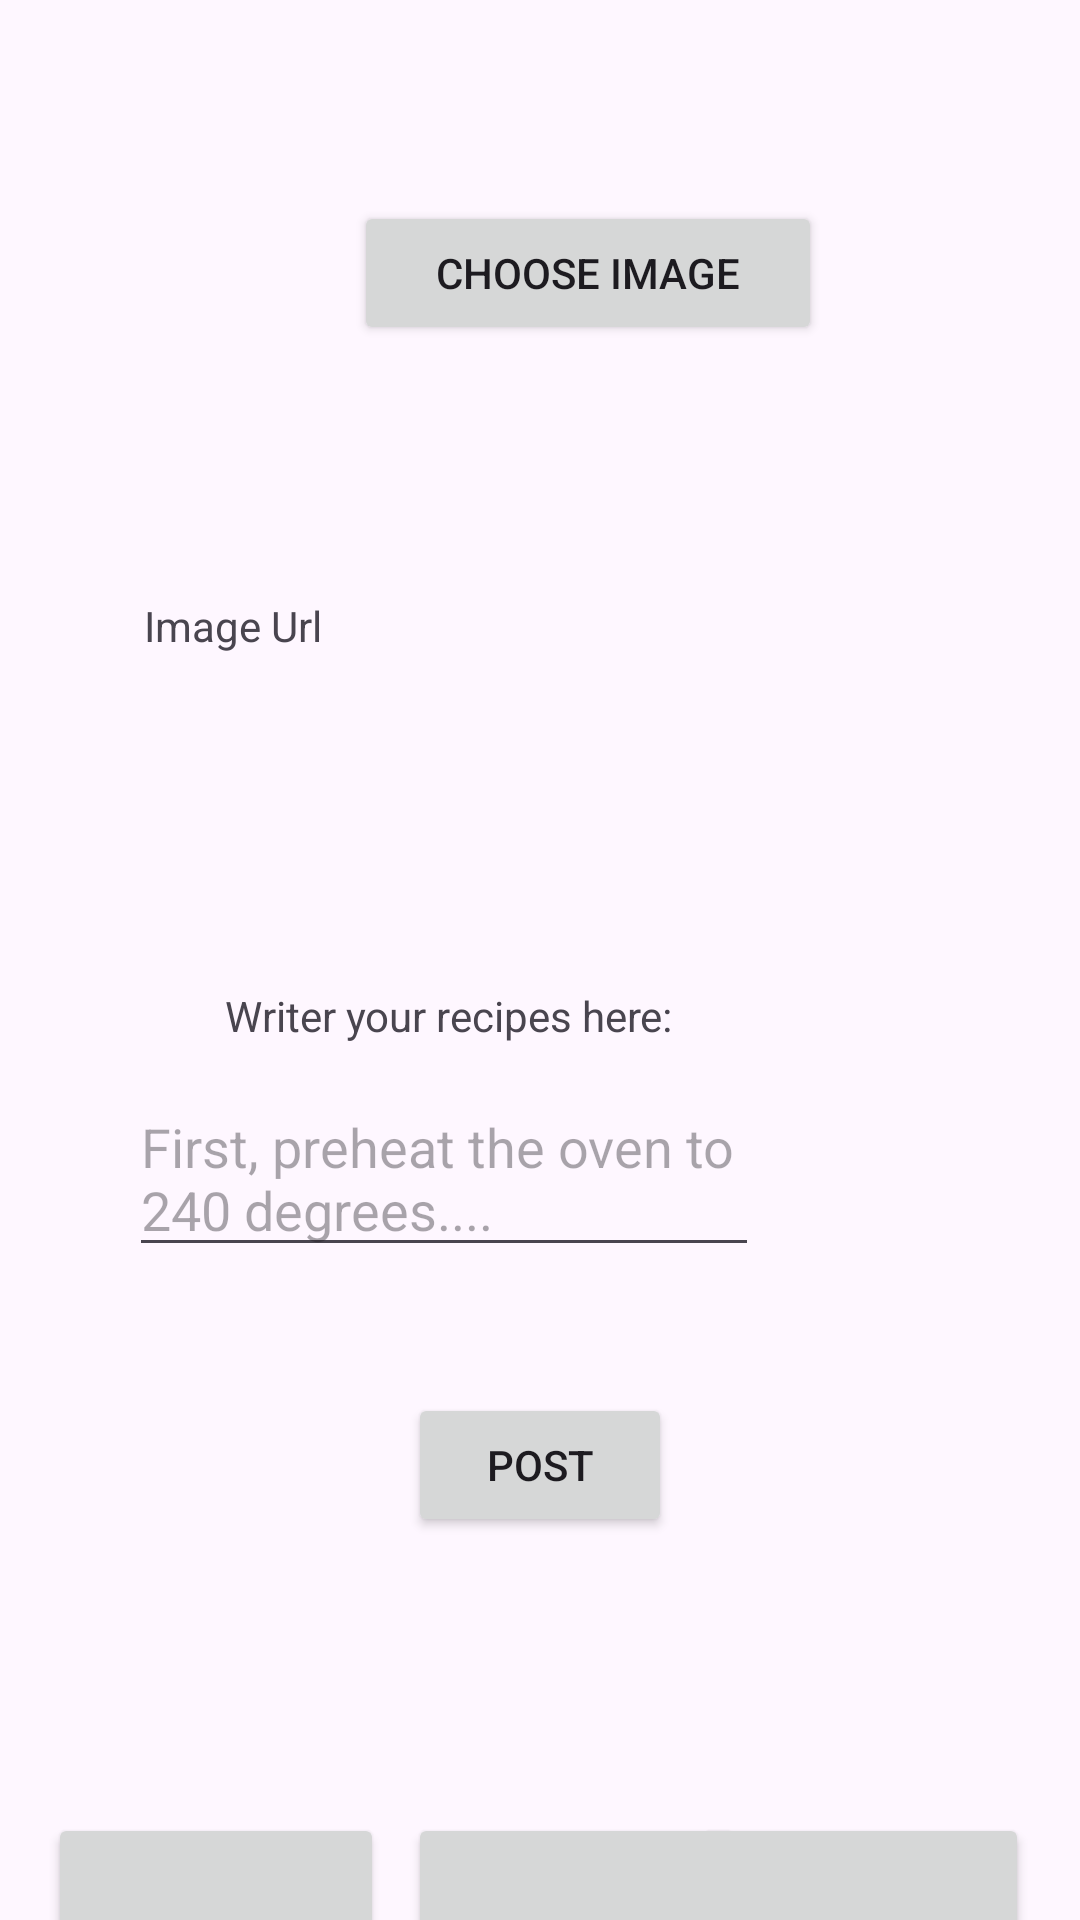

This screen was rendered from an Android layout file. Write that file and the resources it references.
<!-- AndroidManifest.xml: application theme Theme.SEproj -->
<!-- res/layout/activity_add_post.xml -->
<?xml version="1.0" encoding="utf-8"?>
<androidx.constraintlayout.widget.ConstraintLayout xmlns:android="http://schemas.android.com/apk/res/android"
    xmlns:app="http://schemas.android.com/apk/res-auto"
    xmlns:tools="http://schemas.android.com/tools"
    android:layout_width="match_parent"
    android:layout_height="match_parent"
    tools:context=".AddPost">

    <Button
        android:id="@+id/mypostbtn2"
        android:layout_width="112dp"
        android:layout_height="69dp"
        android:layout_marginTop="182dp"
        android:layout_marginEnd="17dp"
        android:contentDescription="View My Posts"
        app:icon="@drawable/user"
        app:iconGravity="textStart"
        app:iconPadding="0dp"
        app:iconSize="50dp"
        app:iconTint="#FFFFFF"
        app:layout_constraintEnd_toEndOf="parent"
        app:layout_constraintTop_toBottomOf="@+id/user_description" />

    <Button
        android:id="@+id/expbtn2"
        android:layout_width="112dp"
        android:layout_height="69dp"
        android:layout_marginStart="16dp"
        android:layout_marginTop="182dp"
        android:contentDescription="Explore Other's Posts"
        android:isScrollContainer="false"
        android:pointerIcon="none"
        app:icon="@android:drawable/ic_menu_compass"
        app:iconGravity="textStart"
        app:iconPadding="0dp"
        app:iconSize="50dp"
        app:iconTint="#FFFFFF"
        app:layout_constraintStart_toStartOf="parent"
        app:layout_constraintTop_toBottomOf="@+id/user_description" />

    <Button
        android:id="@+id/addbtn2"
        android:layout_width="112dp"
        android:layout_height="69dp"
        android:layout_marginStart="8dp"
        android:layout_marginTop="92dp"
        android:contentDescription="Add A New Post"
        app:icon="@android:drawable/ic_menu_add"
        app:iconGravity="textStart"
        app:iconPadding="0dp"
        app:iconSize="50dp"
        app:layout_constraintStart_toEndOf="@+id/expbtn2"
        app:layout_constraintTop_toBottomOf="@+id/insertbtn" />

    <TextView
        android:id="@+id/img_url"
        android:layout_width="117dp"
        android:layout_height="48dp"
        android:layout_marginStart="48dp"
        android:layout_marginTop="84dp"
        android:ems="10"
        android:hint="Enter Image Url"
        android:inputType="text"
        android:minHeight="48dp"
        android:text="Image Url"
        app:layout_constraintStart_toStartOf="parent"
        app:layout_constraintTop_toBottomOf="@+id/picker" />

    <EditText
        android:id="@+id/user_description"
        android:layout_width="wrap_content"
        android:layout_height="wrap_content"
        android:layout_marginTop="12dp"
        android:layout_marginEnd="107dp"
        android:ems="10"
        android:gravity="start|top"
        android:hint="First, preheat the oven to 240 degrees...."
        android:inputType="textMultiLine"
        app:layout_constraintEnd_toEndOf="parent"
        app:layout_constraintTop_toBottomOf="@+id/textView" />

    <TextView
        android:id="@+id/textView"
        android:layout_width="wrap_content"
        android:layout_height="wrap_content"
        android:layout_marginStart="75dp"
        android:layout_marginTop="71dp"
        android:text="Writer your recipes here:"
        app:layout_constraintStart_toStartOf="parent"
        app:layout_constraintTop_toBottomOf="@+id/imageView" />

    <Button
        android:id="@+id/insertbtn"
        android:layout_width="wrap_content"
        android:layout_height="wrap_content"
        android:layout_marginStart="136dp"
        android:layout_marginTop="42dp"
        android:onClick="onPostButtonClick"
        android:text="Post"
        app:layout_constraintStart_toStartOf="parent"
        app:layout_constraintTop_toBottomOf="@+id/user_description" />

    <Button
        android:id="@+id/picker"
        android:layout_width="156dp"
        android:layout_height="0dp"
        android:layout_marginStart="118dp"
        android:layout_marginTop="67dp"
        android:onClick="onImagePickerButtonClick"
        android:text="Choose Image"
        app:layout_constraintStart_toStartOf="parent"
        app:layout_constraintTop_toTopOf="parent" />

    <ImageView
        android:id="@+id/imageView"
        android:layout_width="107dp"
        android:layout_height="116dp"
        android:layout_marginTop="27dp"
        android:layout_marginEnd="95dp"
        app:layout_constraintEnd_toEndOf="parent"
        app:layout_constraintTop_toBottomOf="@+id/picker"
        tools:srcCompat="@tools:sample/avatars" />

</androidx.constraintlayout.widget.ConstraintLayout>
<!-- resources referenced by this layout -->
<resources>
  <style name="Theme.SEproj" parent="Base.Theme.SEproj" />
  <style name="Base.Theme.SEproj" parent="Theme.Material3.DayNight.NoActionBar">
          
          
      </style>
</resources>
